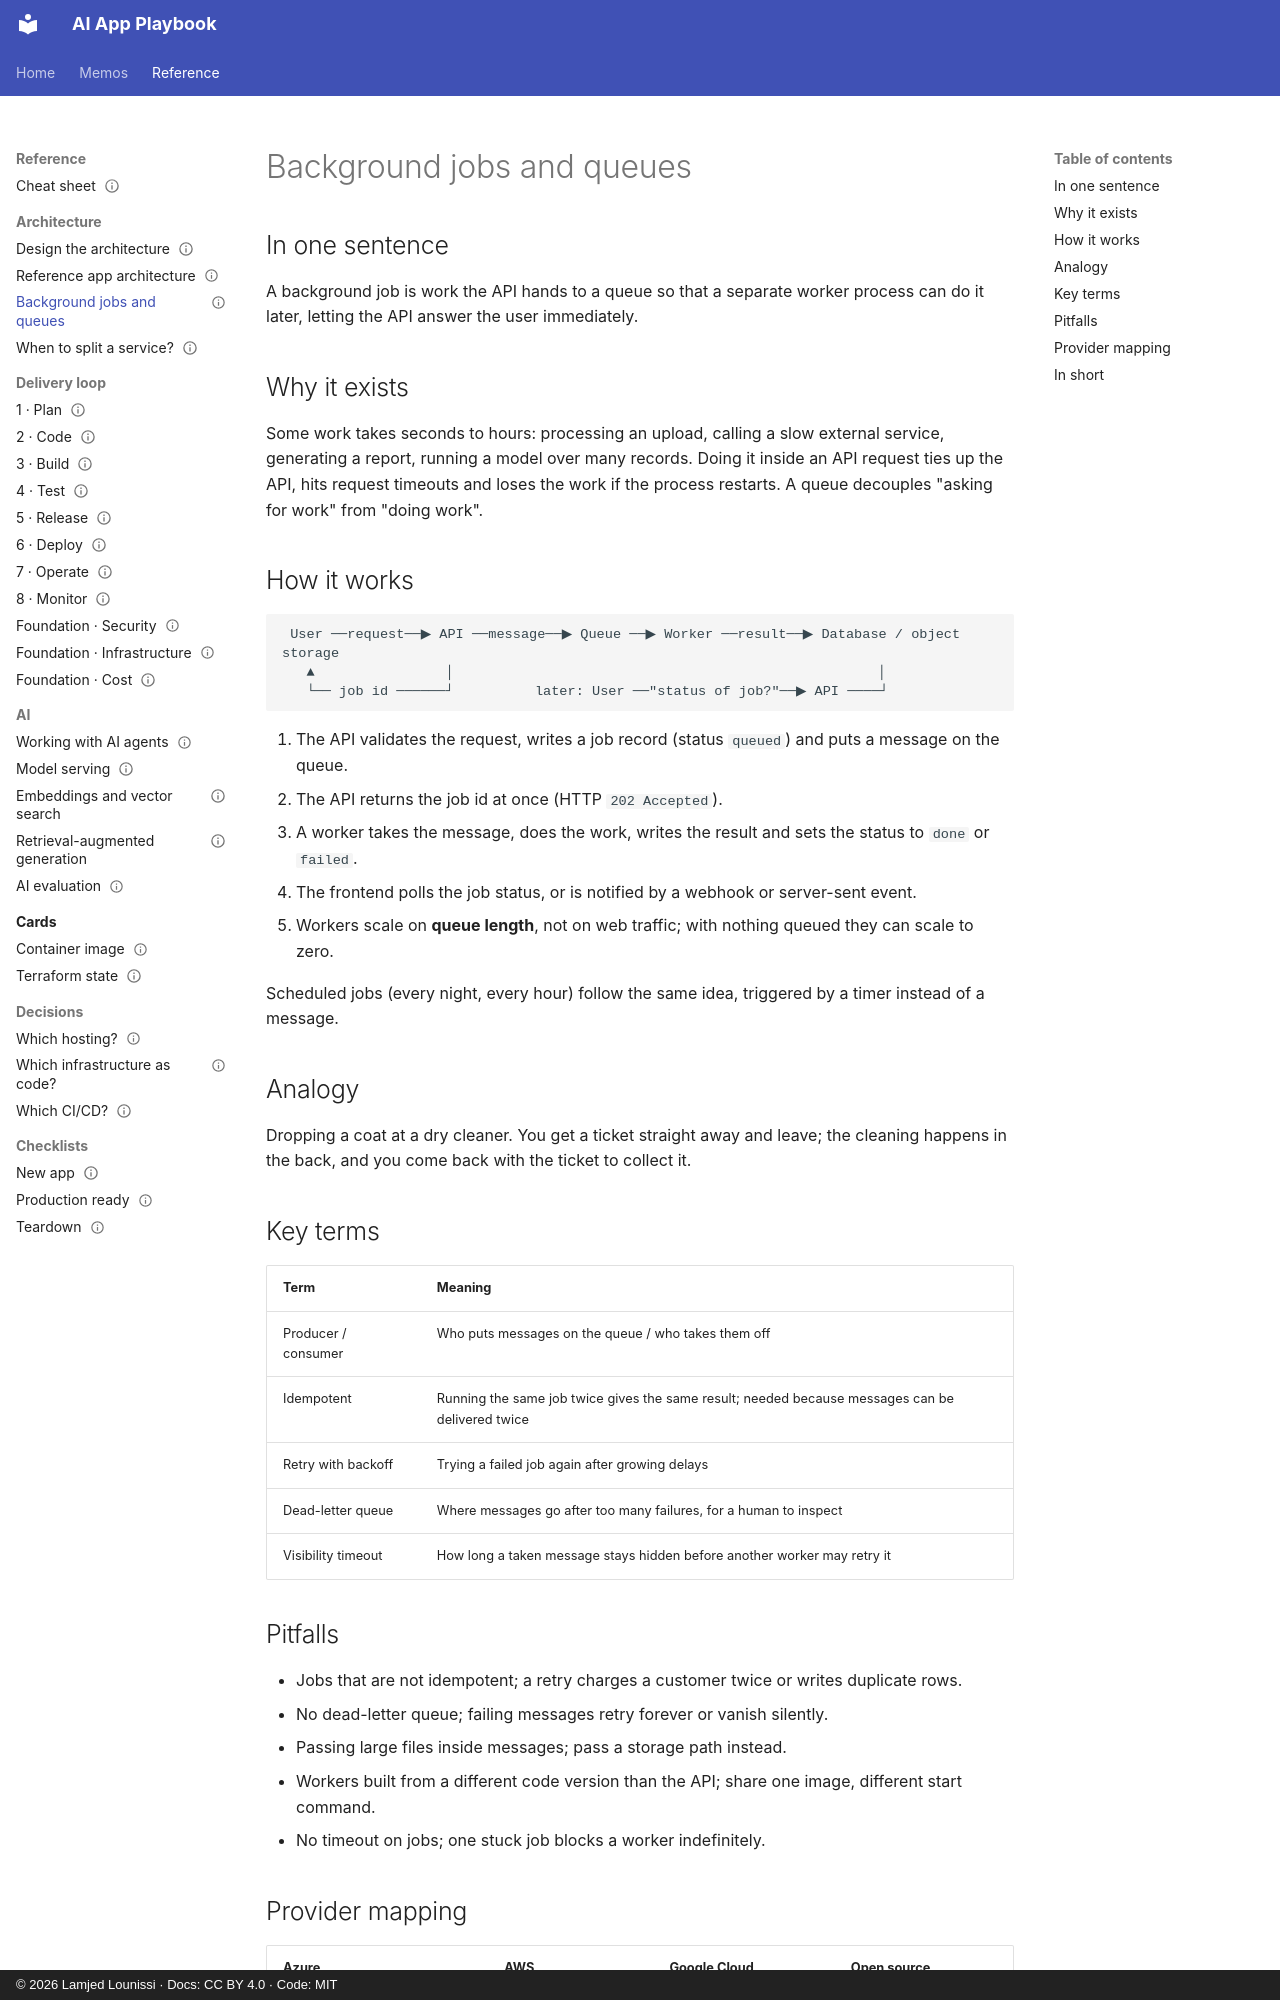

repository: lounissi1/ai-app-playbook · page: cards/background-jobs/index.html · generator: mkdocs · copyright: © 2026 Lamjed Lounissi · Docs: CC BY 4.0 · Code: MIT

---
id: card-background-jobs
type: card
title: Background jobs and queues
status: draft
updated: 2026-10-13
tags: [architecture, queue, workers, async, jobs]
related: [card-reference-architecture, guide-architecture, guide-operate]
kind: pattern
stages: [2, 7]
---

# Background jobs and queues

## In one sentence

A background job is work the API hands to a queue so that a separate worker process can do it
later, letting the API answer the user immediately.

## Why it exists

Some work takes seconds to hours: processing an upload, calling a slow external service,
generating a report, running a model over many records. Doing it inside an API request ties up
the API, hits request timeouts and loses the work if the process restarts. A queue decouples
"asking for work" from "doing work".

## How it works

```
 User ──request──▶ API ──message──▶ Queue ──▶ Worker ──result──▶ Database / object storage
   ▲                │                                                    │
   └── job id ──────┘          later: User ──"status of job?"──▶ API ────┘
```

1. The API validates the request, writes a job record (status `queued`) and puts a message on the queue.
2. The API returns the job id at once (HTTP `202 Accepted`).
3. A worker takes the message, does the work, writes the result and sets the status to `done` or `failed`.
4. The frontend polls the job status, or is notified by a webhook or server-sent event.
5. Workers scale on **queue length**, not on web traffic; with nothing queued they can scale to zero.

Scheduled jobs (every night, every hour) follow the same idea, triggered by a timer instead of a message.

## Analogy

Dropping a coat at a dry cleaner. You get a ticket straight away and leave; the cleaning happens
in the back, and you come back with the ticket to collect it.

## Key terms

| Term | Meaning |
|---|---|
| Producer / consumer | Who puts messages on the queue / who takes them off |
| Idempotent | Running the same job twice gives the same result; needed because messages can be delivered twice |
| Retry with backoff | Trying a failed job again after growing delays |
| Dead-letter queue | Where messages go after too many failures, for a human to inspect |
| Visibility timeout | How long a taken message stays hidden before another worker may retry it |

## Pitfalls

- Jobs that are not idempotent; a retry charges a customer twice or writes duplicate rows.
- No dead-letter queue; failing messages retry forever or vanish silently.
- Passing large files inside messages; pass a storage path instead.
- Workers built from a different code version than the API; share one image, different start command.
- No timeout on jobs; one stuck job blocks a worker indefinitely.
